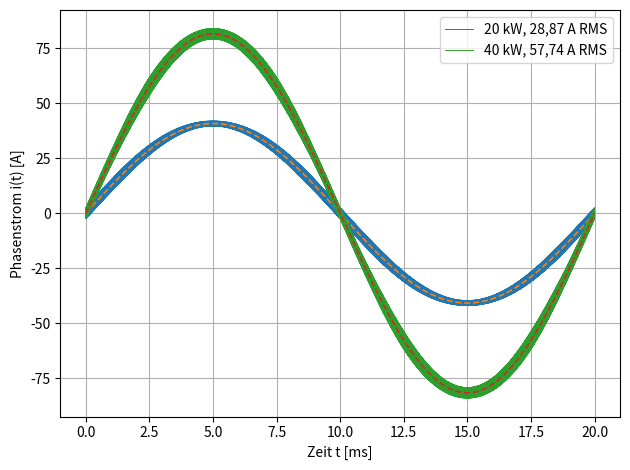

Here is the Python script that generated this plot:
"""Berechnet den Phasenstrom aus 50-Hz-Grundwelle und 70-kHz-Dreiecksrippel."""

import numpy as np
import matplotlib.pyplot as plt

F_NET = 50.0
F_SW = 70_000.0
U_LL_RMS = 400.0
U_DC = 750.0

I_STUETZ = np.array([0.0, 28.9, 40.8, 57.7, 81.6, 90.0])
LDIFF_STUETZ = 1e-6 * np.array([525.0, 364.0, 280.0, 202.0, 135.0, 119.0])

LASTFAELLE = {
    "20 kW, 28,87 A RMS": 28.87,
    "40 kW, 57,74 A RMS": 57.74,
}

dt = 1.0 / (F_SW * 100.0)
t = np.arange(0.0, 1.0 / F_NET, dt)

u_phase_peak = np.sqrt(2.0) * U_LL_RMS / np.sqrt(3.0)
u_phase = u_phase_peak * np.sin(2.0 * np.pi * F_NET * t)
d = 0.5 + u_phase / U_DC

phase_sw = (t * F_SW) % 1.0
tri = 4.0 * np.abs(phase_sw - 0.5) - 1.0

for name, i_rms in LASTFAELLE.items():
    i1 = np.sqrt(2.0) * i_rms * np.sin(2.0 * np.pi * F_NET * t)
    ldiff = np.interp(np.abs(i1), I_STUETZ, LDIFF_STUETZ)
    delta_i_pp = U_DC * d * (1.0 - d) / (ldiff * F_SW)
    i_total = i1 + 0.5 * delta_i_pp * tri

    print(
        f"{name}: I1_peak={np.sqrt(2)*i_rms:.3f} A, "
        f"DeltaIpp={delta_i_pp.min():.3f}...{delta_i_pp.max():.3f} A, "
        f"i_min={i_total.min():.3f} A, i_max={i_total.max():.3f} A"
    )

    plt.plot(t * 1e3, i_total, linewidth=0.7, label=name)
    plt.plot(t * 1e3, i1, linestyle="--", linewidth=1.2)

plt.xlabel("Zeit t [ms]")
plt.ylabel("Phasenstrom i(t) [A]")
plt.grid(True)
plt.legend()
plt.tight_layout()
plt.show()
